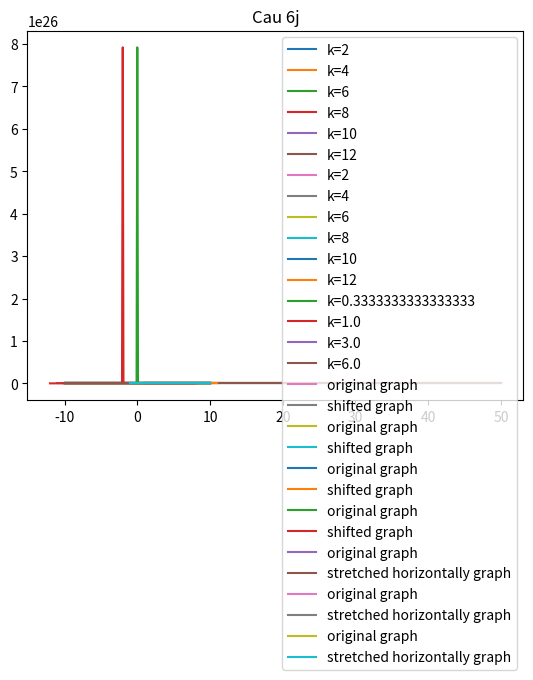

Generate this figure with matplotlib:
import matplotlib.pyplot as plt
import numpy as np
import math

#a
def f6_a(x, k):
    return x ** 2 + k
    
def a():
    k = np.array([2, 4, 6, 8, 10, 12])
    x = np.arange(-10, 10 + 0.1, 0.1)

    for ki in k:
        y = []
        for xi in x:
            y.append(f6_a(xi, ki))

        plt.plot(x, y, label = "k=" + str(ki))

    plt.title("Cau 6a")
    plt.legend()
    plt.show()

#b
def f6_b(x, k):
    return (x + k) ** 2

def b():
    k = np.array([2, 4, 6, 8, 10, 12])
    x = np.arange(-10, 10 + 0.1, 0.1)

    for ki in k:
        y = []
        for xi in x:
            y.append(f6_b(xi, ki))

        plt.plot(x, y, label = "k=" + str(ki))

    plt.title("Cau 6b")
    plt.legend()
    plt.show()

#c
def f6_c(x, k):
    return k * math.sqrt(x)

def c():
    k = np.array([1/3, 1, 3, 6])
    x = np.arange(1, 50 + 0.1, 0.1)

    for ki in k:
        y = []
        for xi in x:
            y.append(f6_c(xi, ki))

        plt.plot(x, y, label = "k=" + str(ki))

    plt.title("Cau 6c")
    plt.legend()
    plt.show()

#d
def d():
    f6_d = lambda x: x ** 3

    x = np.arange(-10, 10 + 0.1, 0.1)
    y = np.array( list( map(f6_d, x) ) )

    plt.plot(x, y, label = 'original graph')
    plt.plot(x-1, y-1, label = 'shifted graph')

    plt.title("Cau 6d")
    plt.legend()
    plt.show()

#e
def e():
    f6_e = lambda x: x ** (2 / 3)

    x = np.arange(0.1, 10 + 0.1, 0.1)
    y = np.array( list( map(f6_e, x) ) )

    plt.plot(x, y, label = 'original graph')
    plt.plot(x+1, y-1, label = 'shifted graph')
    
    plt.title("Cau 6e")
    plt.legend()
    plt.show()

#f
def f():
    f6_f = lambda x: 1/2 * (x + 1) + 5

    x = np.arange(-10, 10 + 0.1, 0.1)
    y = np.array( list( map(f6_f, x) ) )

    plt.plot(x, y, label = 'original graph')
    plt.plot(x+1, y-5, label = 'shifted graph')
    
    plt.title("Cau 6f")
    plt.legend()
    plt.show()

#g
def g():
    f6_g = lambda x: 1 / (x ** 2)

    x = np.arange(-10, 10 + 0.1, 0.1)
    y = np.array( list( map(f6_g, x) ) )

    plt.plot(x, y, label = 'original graph')
    plt.plot(x-2, y-1, label = 'shifted graph')
    
    plt.title("Cau 6g")
    plt.legend()
    plt.show()

#h
def h(): 
    f6_h = lambda x: 1 - x**3
    
    x = np.arange(-10, 10 + 0.1, 0.1)
    y = list( map(f6_h, x) )
    yStretched = list( map(f6_h, x/2) ) 

    plt.plot(x, y, label = 'original graph')
    plt.plot(x, yStretched, label = 'stretched horizontally graph')

    plt.title("Cau 6h")
    plt.legend()
    plt.show()

#i
def i(): 
    f6_i = lambda x: (x + 1) ** (1 / 2)

    x = np.arange(0, 10 + 0.1, 0.1)
    y = list( map(f6_i, x) )
    yStretched = list( map(f6_i, x*4) ) 

    plt.plot(x, y, label = 'original graph')
    plt.plot(x, yStretched, label = 'stretched horizontally graph')

    plt.title("Cau 6i")
    plt.legend()
    plt.show()

#j
def j(): 
    f6_j = lambda x: (x + 1) ** (1 / 2)

    x = np.arange(-1, 10 + 0.1, 0.1)
    y = np.array( list( map(f6_j, x) ) )

    plt.plot(x, y, label = 'original graph')
    plt.plot(x, 3*y, label = 'stretched horizontally graph')

    plt.title("Cau 6j")
    plt.legend()
    plt.show()

a()
b()
c()
d()
e()
f()
g()
h()
i()
j()
